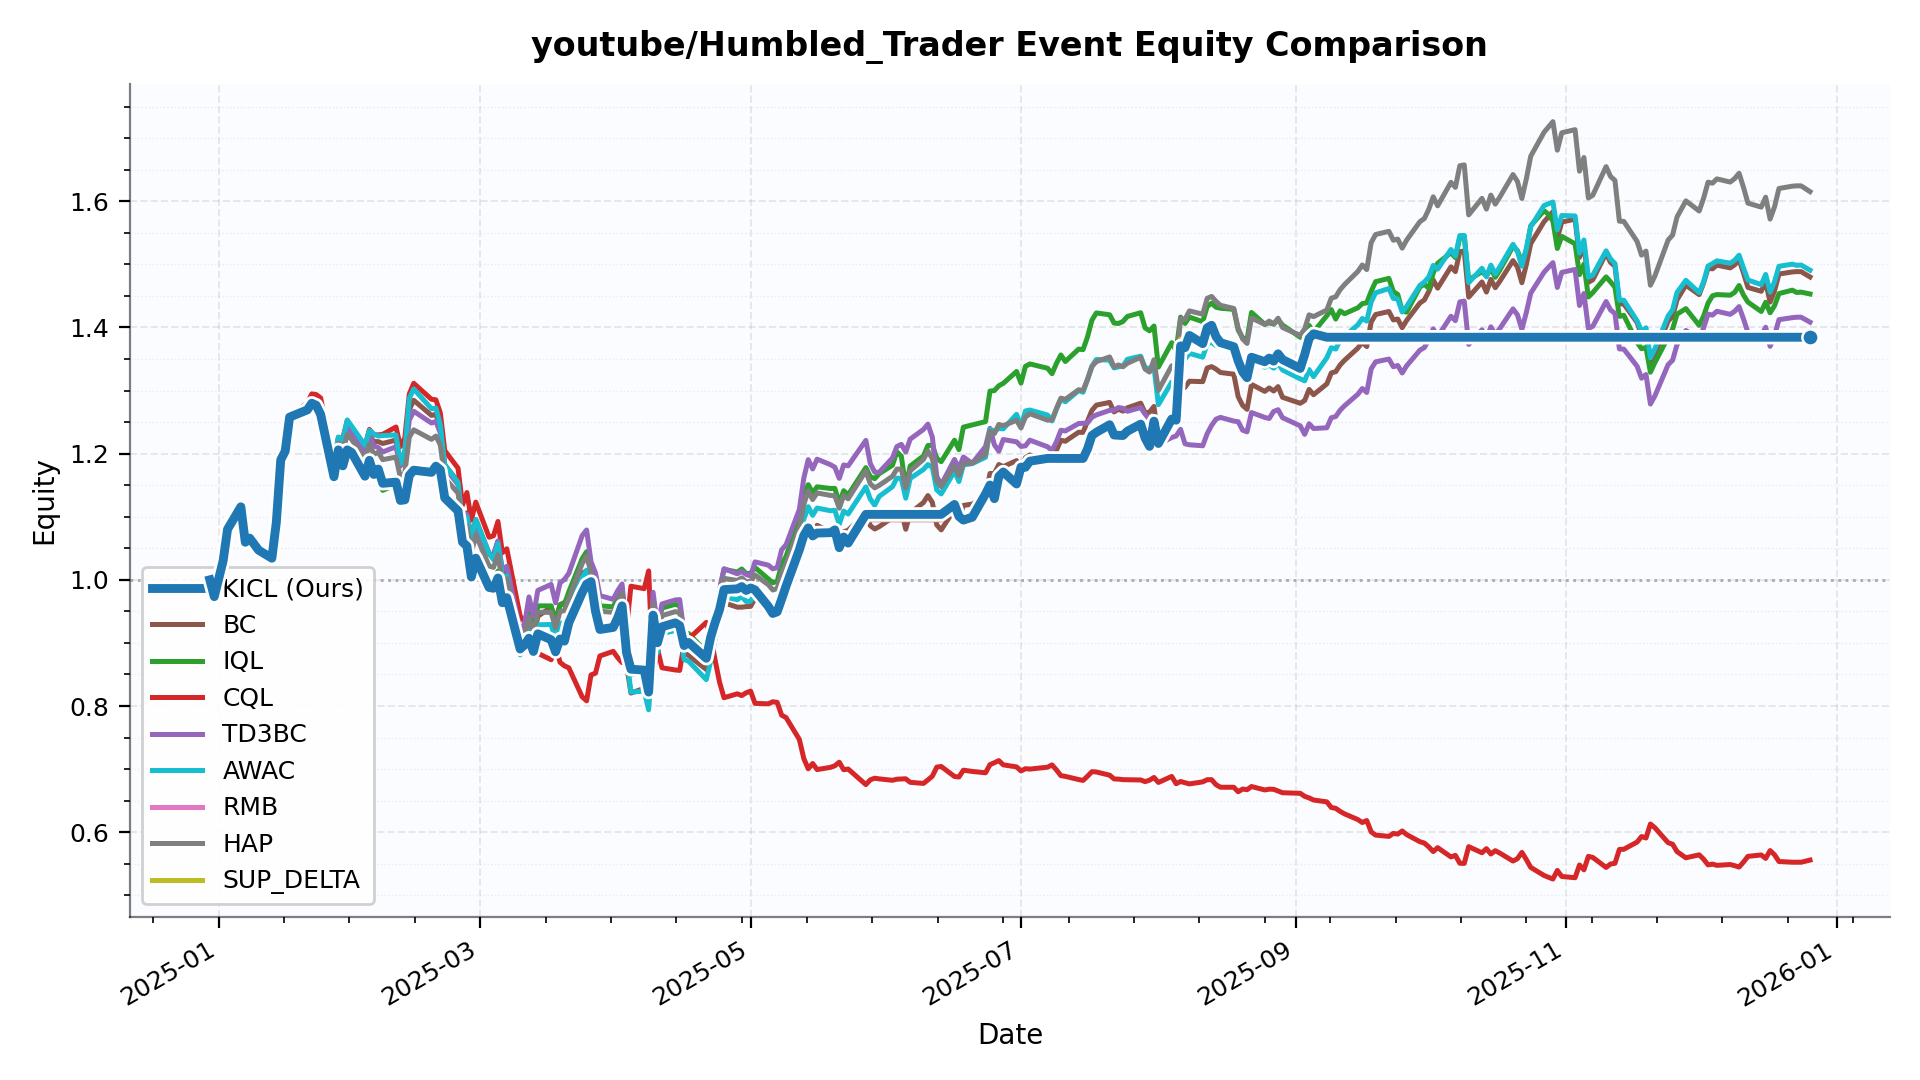

Source data for this figure (header and first rows):
date, KICL, BC, IQL, CQL, TD3BC, AWAC, RMB, HAP, SUP_DELTA
2024-12-30 00:00:00, 1.0, 1.0, 1.0, 1.0, 1.0, 1.0, 1.0, 1.0, 1.0
2024-12-31 00:00:00, 0.9734, 0.9734, 0.9734, 0.9734, 0.9734, 0.9734, 0.9734, 0.9734, 0.9734
2025-01-02 00:00:00, 1.03, 1.03, 1.03, 1.03, 1.03, 1.03, 1.03, 1.03, 1.03
2025-01-03 00:00:00, 1.08, 1.08, 1.08, 1.08, 1.08, 1.08, 1.08, 1.08, 1.08
2025-01-06 00:00:00, 1.116, 1.116, 1.116, 1.116, 1.116, 1.116, 1.116, 1.116, 1.116
2025-01-07 00:00:00, 1.06, 1.06, 1.06, 1.06, 1.06, 1.06, 1.06, 1.06, 1.06
2025-01-08 00:00:00, 1.066, 1.066, 1.066, 1.066, 1.066, 1.066, 1.066, 1.066, 1.066
2025-01-10 00:00:00, 1.047, 1.047, 1.047, 1.047, 1.047, 1.047, 1.047, 1.047, 1.047
2025-01-13 00:00:00, 1.034, 1.034, 1.034, 1.034, 1.034, 1.034, 1.034, 1.034, 1.034
2025-01-14 00:00:00, 1.091, 1.091, 1.091, 1.091, 1.091, 1.091, 1.091, 1.091, 1.091
2025-01-15 00:00:00, 1.19, 1.19, 1.19, 1.19, 1.19, 1.19, 1.19, 1.19, 1.19
2025-01-16 00:00:00, 1.204, 1.204, 1.204, 1.204, 1.204, 1.204, 1.204, 1.204, 1.204
2025-01-17 00:00:00, 1.258, 1.258, 1.258, 1.258, 1.258, 1.258, 1.258, 1.258, 1.258
2025-01-21 00:00:00, 1.269, 1.278, 1.268, 1.281, 1.276, 1.279, 1.269, 1.274, 1.269
2025-01-22 00:00:00, 1.28, 1.288, 1.28, 1.295, 1.286, 1.284, 1.28, 1.284, 1.28
2025-01-23 00:00:00, 1.277, 1.286, 1.276, 1.294, 1.284, 1.283, 1.277, 1.282, 1.277
2025-01-24 00:00:00, 1.262, 1.279, 1.263, 1.288, 1.278, 1.277, 1.262, 1.272, 1.262
2025-01-27 00:00:00, 1.163, 1.181, 1.168, 1.184, 1.184, 1.188, 1.163, 1.176, 1.163
2025-01-28 00:00:00, 1.206, 1.222, 1.198, 1.226, 1.218, 1.226, 1.206, 1.216, 1.206
2025-01-29 00:00:00, 1.181, 1.215, 1.187, 1.224, 1.216, 1.221, 1.181, 1.203, 1.181
2025-01-30 00:00:00, 1.206, 1.244, 1.209, 1.252, 1.244, 1.253, 1.206, 1.23, 1.206
2025-01-31 00:00:00, 1.202, 1.232, 1.198, 1.236, 1.23, 1.243, 1.202, 1.222, 1.202
2025-02-03 00:00:00, 1.164, 1.203, 1.165, 1.212, 1.203, 1.213, 1.164, 1.19, 1.164
2025-02-04 00:00:00, 1.189, 1.228, 1.197, 1.238, 1.232, 1.237, 1.189, 1.216, 1.189
2025-02-05 00:00:00, 1.167, 1.219, 1.163, 1.23, 1.212, 1.231, 1.167, 1.199, 1.167
2025-02-06 00:00:00, 1.176, 1.219, 1.165, 1.23, 1.21, 1.228, 1.176, 1.202, 1.176
2025-02-07 00:00:00, 1.153, 1.216, 1.142, 1.231, 1.203, 1.229, 1.153, 1.19, 1.153
2025-02-10 00:00:00, 1.155, 1.221, 1.151, 1.242, 1.211, 1.23, 1.155, 1.194, 1.155
2025-02-11 00:00:00, 1.126, 1.184, 1.131, 1.211, 1.18, 1.184, 1.126, 1.162, 1.126
2025-02-12 00:00:00, 1.127, 1.2, 1.133, 1.225, 1.193, 1.205, 1.127, 1.17, 1.127
2025-02-13 00:00:00, 1.166, 1.27, 1.162, 1.294, 1.253, 1.288, 1.166, 1.226, 1.166
2025-02-14 00:00:00, 1.174, 1.285, 1.172, 1.311, 1.267, 1.303, 1.174, 1.238, 1.174
2025-02-18 00:00:00, 1.17, 1.261, 1.174, 1.286, 1.248, 1.271, 1.17, 1.223, 1.17
2025-02-19 00:00:00, 1.18, 1.262, 1.182, 1.285, 1.251, 1.272, 1.18, 1.228, 1.18
2025-02-20 00:00:00, 1.174, 1.242, 1.177, 1.265, 1.233, 1.246, 1.174, 1.214, 1.174
2025-02-21 00:00:00, 1.13, 1.182, 1.135, 1.205, 1.178, 1.182, 1.13, 1.161, 1.13
2025-02-24 00:00:00, 1.109, 1.155, 1.112, 1.177, 1.151, 1.155, 1.109, 1.137, 1.109
2025-02-25 00:00:00, 1.06, 1.094, 1.064, 1.118, 1.093, 1.086, 1.06, 1.082, 1.06
2025-02-26 00:00:00, 1.053, 1.106, 1.061, 1.138, 1.104, 1.099, 1.053, 1.086, 1.053
2025-02-27 00:00:00, 1.004, 1.065, 1.01, 1.095, 1.061, 1.064, 1.004, 1.042, 1.004
2025-02-28 00:00:00, 1.034, 1.095, 1.034, 1.123, 1.088, 1.096, 1.034, 1.072, 1.034
2025-03-03 00:00:00, 0.9879, 1.042, 0.9946, 1.068, 1.04, 1.042, 0.9879, 1.022, 0.9879
2025-03-04 00:00:00, 0.9866, 1.038, 0.9993, 1.07, 1.04, 1.032, 0.9866, 1.02, 0.9866
2025-03-05 00:00:00, 1.003, 1.061, 1.014, 1.092, 1.061, 1.057, 1.003, 1.04, 1.003
2025-03-06 00:00:00, 0.9637, 1.011, 0.9762, 1.043, 1.015, 1.004, 0.9637, 0.9954, 0.9637
2025-03-07 00:00:00, 0.9717, 1.016, 0.9859, 1.049, 1.021, 1.007, 0.9717, 1.002, 0.9717
2025-03-10 00:00:00, 0.8905, 0.9049, 0.9153, 0.9426, 0.9207, 0.8812, 0.8905, 0.9039, 0.8905
2025-03-11 00:00:00, 0.8968, 0.9069, 0.9225, 0.9339, 0.9294, 0.8891, 0.8966, 0.9117, 0.8966
2025-03-12 00:00:00, 0.9075, 0.933, 0.9507, 0.8909, 0.9729, 0.9222, 0.9066, 0.9405, 0.9064
2025-03-13 00:00:00, 0.8865, 0.907, 0.9223, 0.9167, 0.9425, 0.8937, 0.8859, 0.9143, 0.8858
2025-03-14 00:00:00, 0.9144, 0.9423, 0.9587, 0.8836, 0.9832, 0.9287, 0.914, 0.9488, 0.914
2025-03-17 00:00:00, 0.9051, 0.9566, 0.9587, 0.8734, 0.9927, 0.9293, 0.9052, 0.9484, 0.9054
2025-03-18 00:00:00, 0.8859, 0.9368, 0.9328, 0.8958, 0.9636, 0.903, 0.8863, 0.9236, 0.8866
2025-03-19 00:00:00, 0.9062, 0.9605, 0.9598, 0.8694, 0.995, 0.9304, 0.9064, 0.9499, 0.9067
2025-03-20 00:00:00, 0.9029, 0.9641, 0.9613, 0.8637, 1.001, 0.933, 0.903, 0.9513, 0.9033
2025-03-21 00:00:00, 0.9321, 0.9705, 0.9813, 0.8605, 1.01, 0.9494, 0.9325, 0.971, 0.9329
2025-03-24 00:00:00, 0.9796, 1.01, 1.033, 0.8146, 1.07, 1.004, 0.9796, 1.026, 0.9799
2025-03-25 00:00:00, 0.9931, 1.014, 1.045, 0.8083, 1.079, 1.015, 0.9927, 1.038, 0.9929
2025-03-26 00:00:00, 0.9971, 0.985, 1.017, 0.8493, 1.029, 0.9787, 0.9985, 1.012, 0.9995
2025-03-27 00:00:00, 0.9505, 0.9579, 0.9925, 0.852, 1.011, 0.9632, 0.9492, 0.983, 0.9488
... 189 more rows
